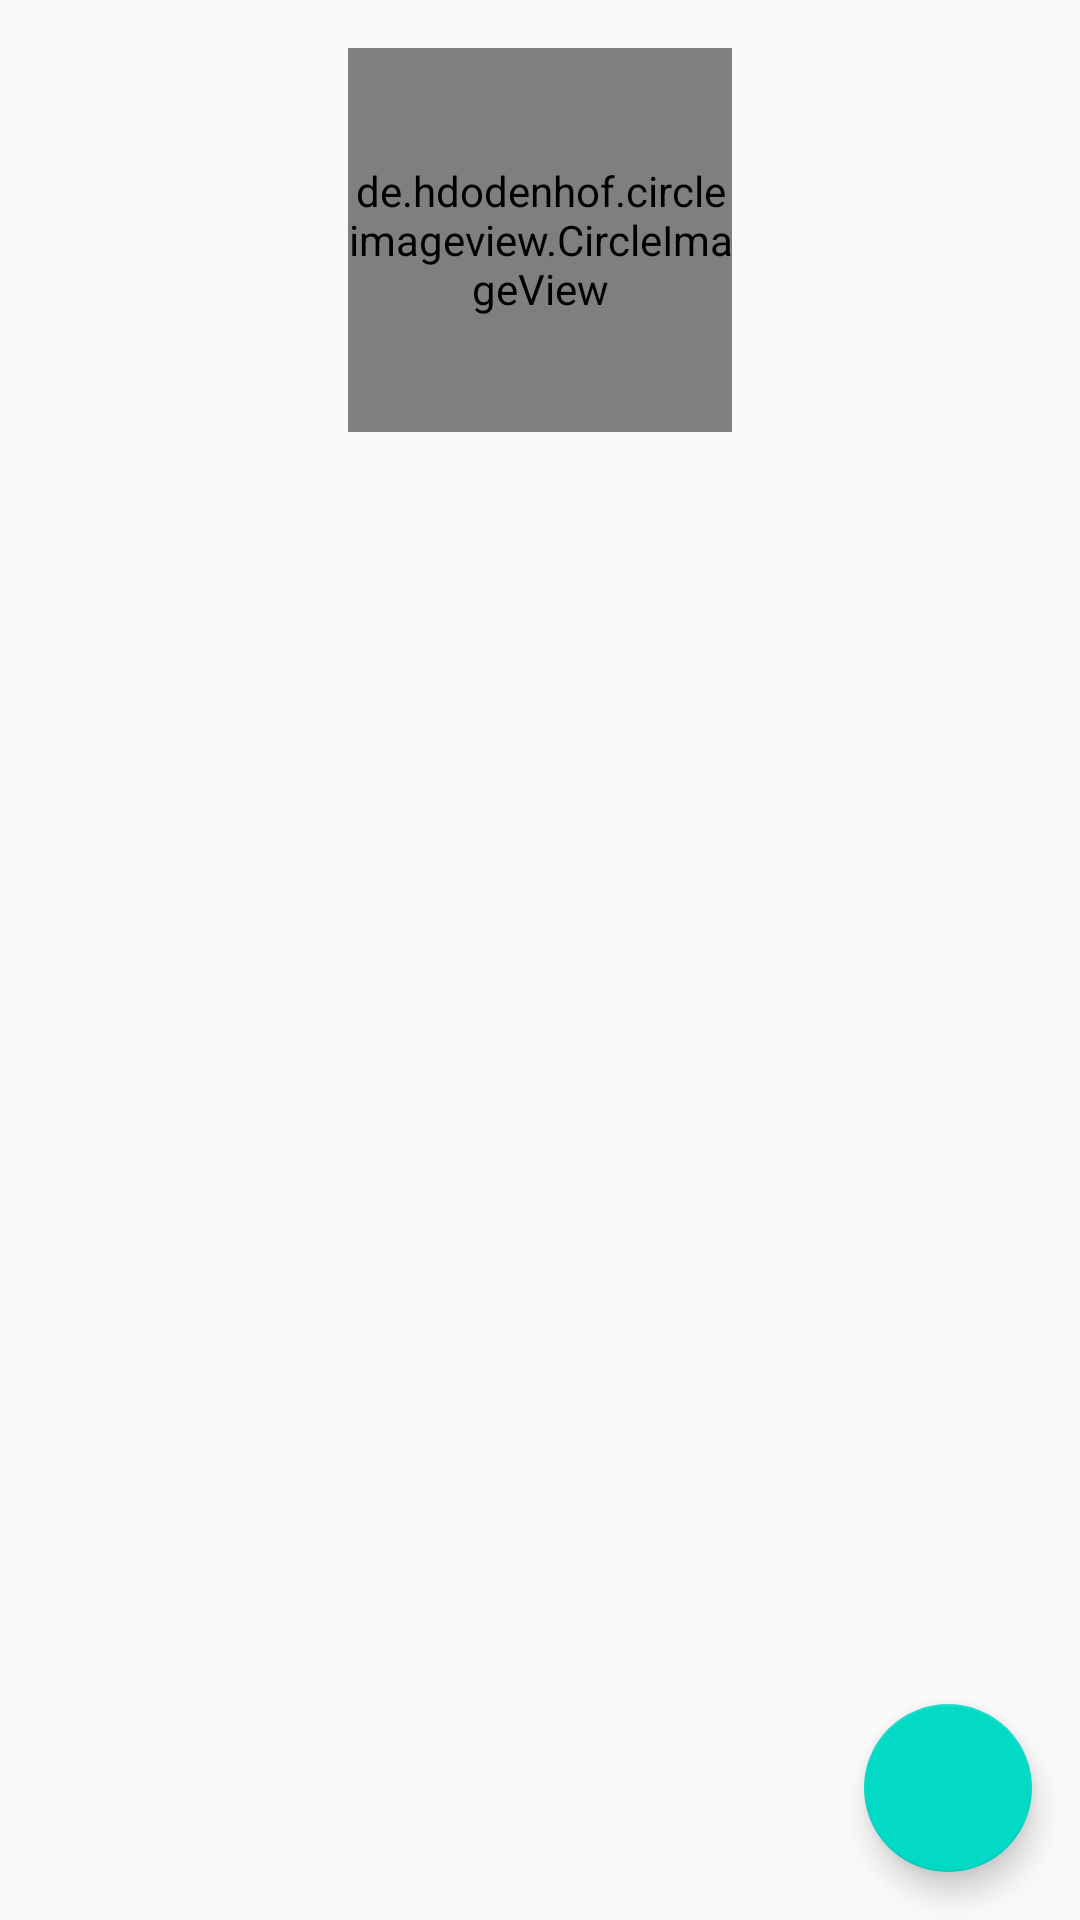

Layout XML and referenced resources for this Android screen:
<!-- AndroidManifest.xml: application theme Theme.GithubUser -->
<!-- res/layout/activity_detail_user.xml -->
<?xml version="1.0" encoding="utf-8"?>
<androidx.constraintlayout.widget.ConstraintLayout xmlns:android="http://schemas.android.com/apk/res/android"
    xmlns:app="http://schemas.android.com/apk/res-auto"
    xmlns:tools="http://schemas.android.com/tools"
    android:layout_width="match_parent"
    android:layout_height="match_parent"
    tools:context=".ui.detail.DetailUserActivity">

    <de.hdodenhof.circleimageview.CircleImageView
        android:id="@+id/iv_profile"
        android:layout_width="128dp"
        android:layout_height="128dp"
        android:layout_marginTop="16dp"
        app:layout_constraintEnd_toEndOf="parent"
        app:layout_constraintStart_toStartOf="parent"
        app:layout_constraintTop_toTopOf="parent" />

    <ProgressBar
        android:id="@+id/progressBar"
        style="?android:attr/progressBarStyle"
        android:layout_width="wrap_content"
        android:layout_height="wrap_content"
        android:layout_marginTop="16dp"
        android:visibility="gone"
        app:layout_constraintBottom_toBottomOf="@+id/iv_profile"
        app:layout_constraintEnd_toEndOf="parent"
        app:layout_constraintStart_toStartOf="parent"
        app:layout_constraintTop_toTopOf="parent"
        tools:visibility="visible" />

    <TextView
        android:id="@+id/tv_name"
        android:layout_width="wrap_content"
        android:layout_height="wrap_content"
        android:layout_marginTop="8dp"
        android:textSize="18sp"
        android:textStyle="bold"
        app:layout_constraintEnd_toEndOf="@+id/iv_profile"
        app:layout_constraintStart_toStartOf="@+id/iv_profile"
        app:layout_constraintTop_toBottomOf="@+id/iv_profile"
        tools:text="TextView" />

    <TextView
        android:id="@+id/tv_username"
        android:layout_width="wrap_content"
        android:layout_height="wrap_content"
        app:layout_constraintEnd_toEndOf="@+id/tv_name"
        app:layout_constraintStart_toStartOf="@+id/tv_name"
        app:layout_constraintTop_toBottomOf="@+id/tv_name"
        tools:text="TextView" />

    <TextView
        android:id="@+id/tv_followers"
        android:layout_width="wrap_content"
        android:layout_height="wrap_content"
        android:layout_marginTop="8dp"
        android:layout_marginEnd="32dp"
        android:textSize="14sp"
        app:layout_constraintEnd_toStartOf="@+id/tv_following"
        app:layout_constraintStart_toStartOf="@+id/tv_username"
        app:layout_constraintTop_toBottomOf="@+id/tv_username"
        tools:text="9 Followers" />

    <TextView
        android:id="@+id/tv_following"
        android:layout_width="wrap_content"
        android:layout_height="wrap_content"
        android:layout_marginStart="32dp"
        android:layout_marginTop="8dp"
        android:textSize="14sp"
        app:layout_constraintEnd_toEndOf="@+id/tv_username"
        app:layout_constraintStart_toEndOf="@+id/tv_followers"
        app:layout_constraintTop_toBottomOf="@+id/tv_username"
        tools:text="9 Following" />

    <com.google.android.material.tabs.TabLayout
        android:id="@+id/tab_layout"
        android:layout_width="0dp"
        android:layout_height="wrap_content"
        android:layout_marginTop="8dp"
        app:layout_constraintEnd_toEndOf="parent"
        app:layout_constraintStart_toStartOf="parent"
        app:layout_constraintTop_toBottomOf="@+id/tv_following" />

    <androidx.viewpager.widget.ViewPager
        android:id="@+id/view_pager"
        android:layout_width="0dp"
        android:layout_height="0dp"
        app:layout_constraintBottom_toBottomOf="parent"
        app:layout_constraintEnd_toEndOf="parent"
        app:layout_constraintStart_toStartOf="parent"
        app:layout_constraintTop_toBottomOf="@+id/tab_layout" />

    <com.google.android.material.floatingactionbutton.FloatingActionButton
        android:id="@+id/fab_fav"
        android:layout_width="wrap_content"
        android:layout_height="wrap_content"
        android:layout_margin="16dp"
        android:foregroundGravity="bottom"
        app:fabSize="normal"
        android:focusable="false"
        android:focusableInTouchMode="false"
        app:layout_anchorGravity="bottom|end"
        app:layout_constraintBottom_toBottomOf="parent"
        app:layout_constraintEnd_toEndOf="parent"
        app:srcCompat="@drawable/ic_favorite_24" />

</androidx.constraintlayout.widget.ConstraintLayout>
<!-- resources referenced by this layout -->
<resources>
  <style name="Theme.GithubUser" parent="Theme.AppCompat.Light.DarkActionBar">
          
          <item name="colorPrimary">@color/blue_500</item>
          <item name="colorPrimaryDark">@color/blue_700</item>
          <item name="colorAccent">@color/teal_200</item>
          
      </style>
  <color name="blue_500">#19376D</color>
  <color name="blue_700">#0B2447</color>
  <color name="teal_200">#FF03DAC5</color>
</resources>
